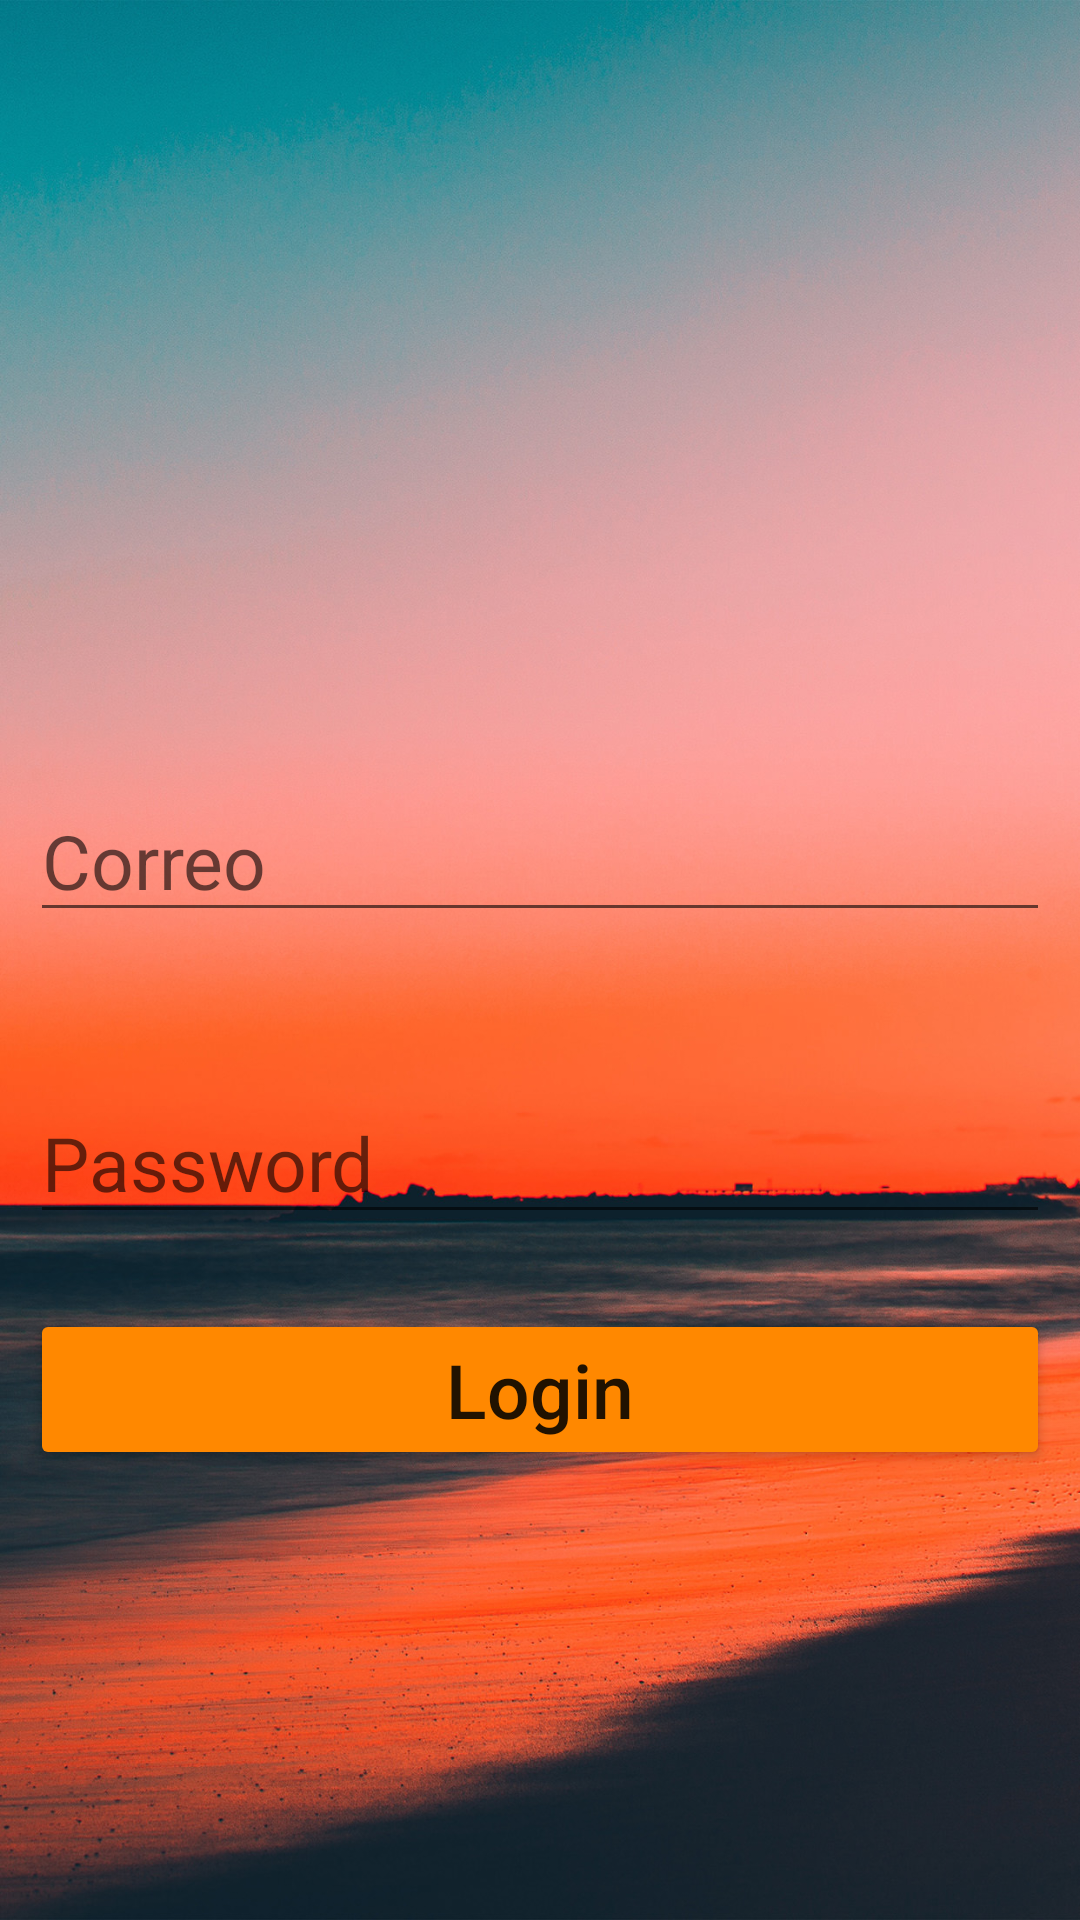

Reconstruct the res/layout file that produces this screen, plus the resources it refers to.
<!-- AndroidManifest.xml: application theme Theme.SqliteLoginCrud -->
<!-- res/layout/activity_login.xml -->
<?xml version="1.0" encoding="utf-8"?>
<RelativeLayout xmlns:android="http://schemas.android.com/apk/res/android"
    xmlns:app="http://schemas.android.com/apk/res-auto"
    xmlns:tools="http://schemas.android.com/tools"
    android:layout_width="match_parent"
    android:layout_height="match_parent"
    android:background="@drawable/bg_image1"
    android:padding="10dp"
    tools:context=".LoginActivity">

    <ImageView
        android:id="@+id/imageView"
        android:layout_width="match_parent"
        android:layout_height="200dp"
        android:src="@drawable/login"
        android:scaleType="centerCrop"/>

    <EditText
        android:id="@+id/correoLogin"
        android:layout_width="match_parent"
        android:layout_height="wrap_content"
        android:hint="Correo"
        android:layout_marginTop="50dp"
        android:layout_below="@+id/imageView"
        android:textSize="25dp" />

    <EditText
        android:id="@+id/passwordLogin"
        android:layout_width="match_parent"
        android:layout_height="wrap_content"
        android:hint="Password"
        android:layout_marginTop="50dp"
        android:layout_below="@+id/correoLogin"
        android:textSize="25dp" />

    <Button
        android:id="@+id/btnLogin"
        android:layout_width="match_parent"
        android:layout_height="wrap_content"
        android:text="Login"
        android:textSize="25sp"
        android:textAllCaps="false"
        android:layout_below="@id/passwordLogin"
        android:backgroundTint="@android:color/holo_orange_dark"
        android:layout_marginTop="25dp"/>


</RelativeLayout>
<!-- resources referenced by this layout -->
<resources>
  <!-- drawable bg_image1: jpg bitmap (drawable-v24, 440311 bytes) -->
  <style name="Theme.SqliteLoginCrud" parent="Theme.MaterialComponents.DayNight.DarkActionBar">
          
          <item name="colorPrimary">@color/purple_500</item>
          <item name="colorPrimaryVariant">@color/purple_700</item>
          <item name="colorOnPrimary">@color/white</item>
          
          <item name="colorSecondary">@color/teal_200</item>
          <item name="colorSecondaryVariant">@color/teal_700</item>
          <item name="colorOnSecondary">@color/black</item>
          
          <item name="android:statusBarColor" tools:targetApi="l">?attr/colorPrimaryVariant</item>
          
      </style>
  <!-- not gathered from this repository: default colours our renderer supplied (Android Studio template values) -->
  <color name="purple_500">#FF6200EE</color>
  <color name="purple_700">#FF3700B3</color>
  <color name="teal_200">#FF03DAC5</color>
  <color name="teal_700">#FF018786</color>
  <color name="black">#FF000000</color>
  <color name="white">#FFFFFFFF</color>
</resources>
